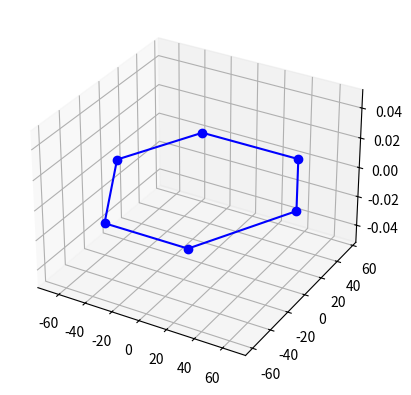

The script that saved this image:
import numpy as np
import matplotlib.pyplot as plt
from mpl_toolkits.mplot3d import Axes3D
def rotx(phi):                #输入度数
    phi = np.radians(phi)
    rotX = np.array([
    [1, 0, 0],
    [0, np.cos(phi), -np.sin(phi)],
    [0, np.sin(phi), np.cos(phi)]
    ])
    return rotX 
 
def roty(theta): 
    theta  = np.radians(theta)
    rotY = np.array([
    [np.cos(theta), 0, np.sin(theta)],
    [0, 1, 0],
    [-np.sin(theta), 0, np.cos(theta)]
    ])
    return rotY  

def rotz(psi): 
    psi = np.radians(psi)
    rotZ = np.array([
    [np.cos(psi), -np.sin(psi), 0],
    [np.sin(psi), np.cos(psi), 0],
    [ 0, 0, 1]
    ])
    return rotZ 

def atan(a):               #返回弧度
    return np.arctan(a)

def atand(a):              #返回角度
    pi=np.pi
    return np.arctan(a)*180/pi

def cos(radian):
    return np.cos(radian)

def sin(radain):
    return np.sin(radain)


"""
计算平台参数
"""
#输入参数
servo_arm = np.array([23,23,23,23,23,23])
leg =  np.array([130.6101,130.7501,130.5179,130.7605,130.7286,130.5980])                  #  126 is real_leg , but about 130 is point-line length of leg 
leg = np.sqrt(leg**2+4)                  #三次修订 
#零位  位移  旋转
 
home=np.array([[0],[0],[123.12]])       #舵机-球铰123.12，舵机- 顶面127.12，舵机-底面23.15，顶面-底面150.27，顶面-球铰4 ，单位mm     
orint=np.array([[0],[0],[0]])              #单位，角度
trans=np.array([[0],[0],[0]])       #单位：mm

#定义平台几何尺寸
servo_b = np.array([
    [-30, -59.3, 0],
    [30, -59.3 , 0],
    [66.36,  3.67, 0],
    [36.36, 55.63, 0],
    [-36.36, 55.63, 0],
    [-66.36, 3.67, 0]
])
rod_p = np.array([
    [-39.34, -40.03, 0],
    [39.34, -40.03 , 0],
    [54.34,  -14.05, 0],
    [15, 54.08, 0],
    [-15, 54.08, 0],
    [-54.34, -14.05, 0]
])

#print('servo_b is : ')
#print(servo_b)
#print('rod_p is :')
#print(rod_p)

fig = plt.figure()                                 #创建图对象
ax = fig.add_subplot(111, projection='3d')         #三维图
ax.plot(servo_b[:,0], servo_b[:,1], servo_b[:,2], '-', marker='o', color="blue")
ax.plot((servo_b[0,0],servo_b[5,0]), (servo_b[0,1],servo_b[5,1]), (servo_b[0,2],servo_b[5,2]), '-', color="blue")

#ax.plot(rod_p[:,0], rod_p[:,1], rod_p[:,2], '-', marker='o', color="black")
#ax.plot((rod_p[0,0],rod_p[5,0]), (rod_p[0,1],rod_p[5,1]), (rod_p[0,2],rod_p[5,2]), '-', color="black")

plt.grid(True)
plt.show()


'''
计算  有效杆长(电动缸长度) rod
'''

#计算旋转矩阵
T_BP = rotz(orint[2,0]) @ roty(orint[1,0]) @ rotx(orint[0,0])        
print("T_BP:")
print (T_BP)


#计算rod_b
broke_rod_p = np.split(rod_p, rod_p.shape[0])    #拆分成6个1*3

brokeT_rod_p = [np.transpose(every_rod_p) for every_rod_p in broke_rod_p]

rodT_b = [T_BP@everyT_rod_p+home+trans for everyT_rod_p in brokeT_rod_p]   #得出rod_b

rod_b = np.vstack([np.transpose(matrix) for matrix in rodT_b])
print("rod_b:")
print (rod_b)


#计算rod
L_B = rod_b - servo_b   

rod = np.array([np.linalg.norm(a) for a in L_B])                        #输出B
print("rod:",type(rod))
print(rod)




'''
计算  舵机转角 angle
'''

def atan(angle):
    return np.arctan(angle)
pi = np.pi

 #beta is angel between x_b axis and servo rotate plane ,not point arctan,because it is not cross (0,0,0)

beta_d = np.array([
    0, 
    180,
    120,
    300,
    240,
    420,
])

beta = np.array([np.deg2rad(i) for i in beta_d])

print('beta')
print(beta)
print('beta_d')
print(beta_d)

 #获得坐标
x_p = rod_b[:,0]
y_p = rod_b[:,1]
z_p = rod_b[:,2]

x_b = servo_b[:,0]
y_b = servo_b[:,1]
z_b = servo_b[:,2]


 #更新舵机转角     
l = rod**2 - leg**2 + servo_arm**2
M = 2 * servo_arm * (z_p - z_b)
N = 2 * servo_arm * (cos(beta) * (x_p - x_b) + sin(beta) * (y_p - y_b))   # .*?
M2 = M**2
N2 = N**2


#计算角度
angle = np.arcsin(l / np.sqrt(M2 - N2)) -np.arctan(N/M)     #输出
print('angle/rad:',type(angle))
print(angle)
angle_d = np.array([np.rad2deg(i) for i in angle])
print('angle/deg:',type(angle_d))
print(angle_d)
'''
angles = np.zeros(6)
joint_b = np.zeros((3, 6))

for i in range(6):
    N = 2 * servo_arm * (np.cos(beta[i]) * (x_p[i] - x_b[i]) + np.sin(beta[i]) * (y_p[i] - y_b[i]))
    
    # 计算角度
    angles[i] = np.arcsin(l[i] / np.sqrt(M[i]**2 + N**2)) - np.arctan2(N, M[i])

    # 计算连接点位置
    joint_b[:, i] = [
        servo_arm * np.cos(angles[i]) * np.cos(beta[i]) + servo_b[0, i],
        servo_arm * np.cos(angles[i]) * np.sin(beta[i]) + servo_b[1, i],
        servo_arm * np.sin(angles[i])
    ]



"""
#画图
"""

fig = plt.figure()                                 #创建图对象
ax = fig.add_subplot(111, projection='3d')         #三维图

# 绘制三维填充多边形
ax.plot(servo_b[0], servo_b[1], servo_b[2], '-')
leg = leg + servo_b
ax.plot(leg[0], leg[1], leg[2], '-g')

# 设置坐标轴范围
r_B = 1  # 替换为适当的值

ax.set_xlim([-r_B-servo_arm, r_B+servo_arm])
ax.set_ylim([-r_B-servo_arm, r_B+servo_arm])
ax.set_zlim([-servo_arm, rod+servo_arm])

# 绘制线段
for i in range(6):
    ax.plot([servo_b[0, i], joint_b[0, i]], 
            [servo_b[1, i], joint_b[1, i]], 
            [servo_b[2, i], joint_b[2, i]], 
            color='r', linewidth=2)

    ax.plot([joint_b[0, i], leg[0, i]], 
            [joint_b[1, i], leg[1, i]], 
            [joint_b[2, i], leg[2, i]], 
            color='k')

    ax.plot([servo_b[0, i], leg[0, i]], 
            [servo_b[1, i], leg[1, i]], 
            [servo_b[2, i], leg[2, i]], 
            color='y')

# 启用交互式旋转
plt.grid(True)
plt.show()
'''
